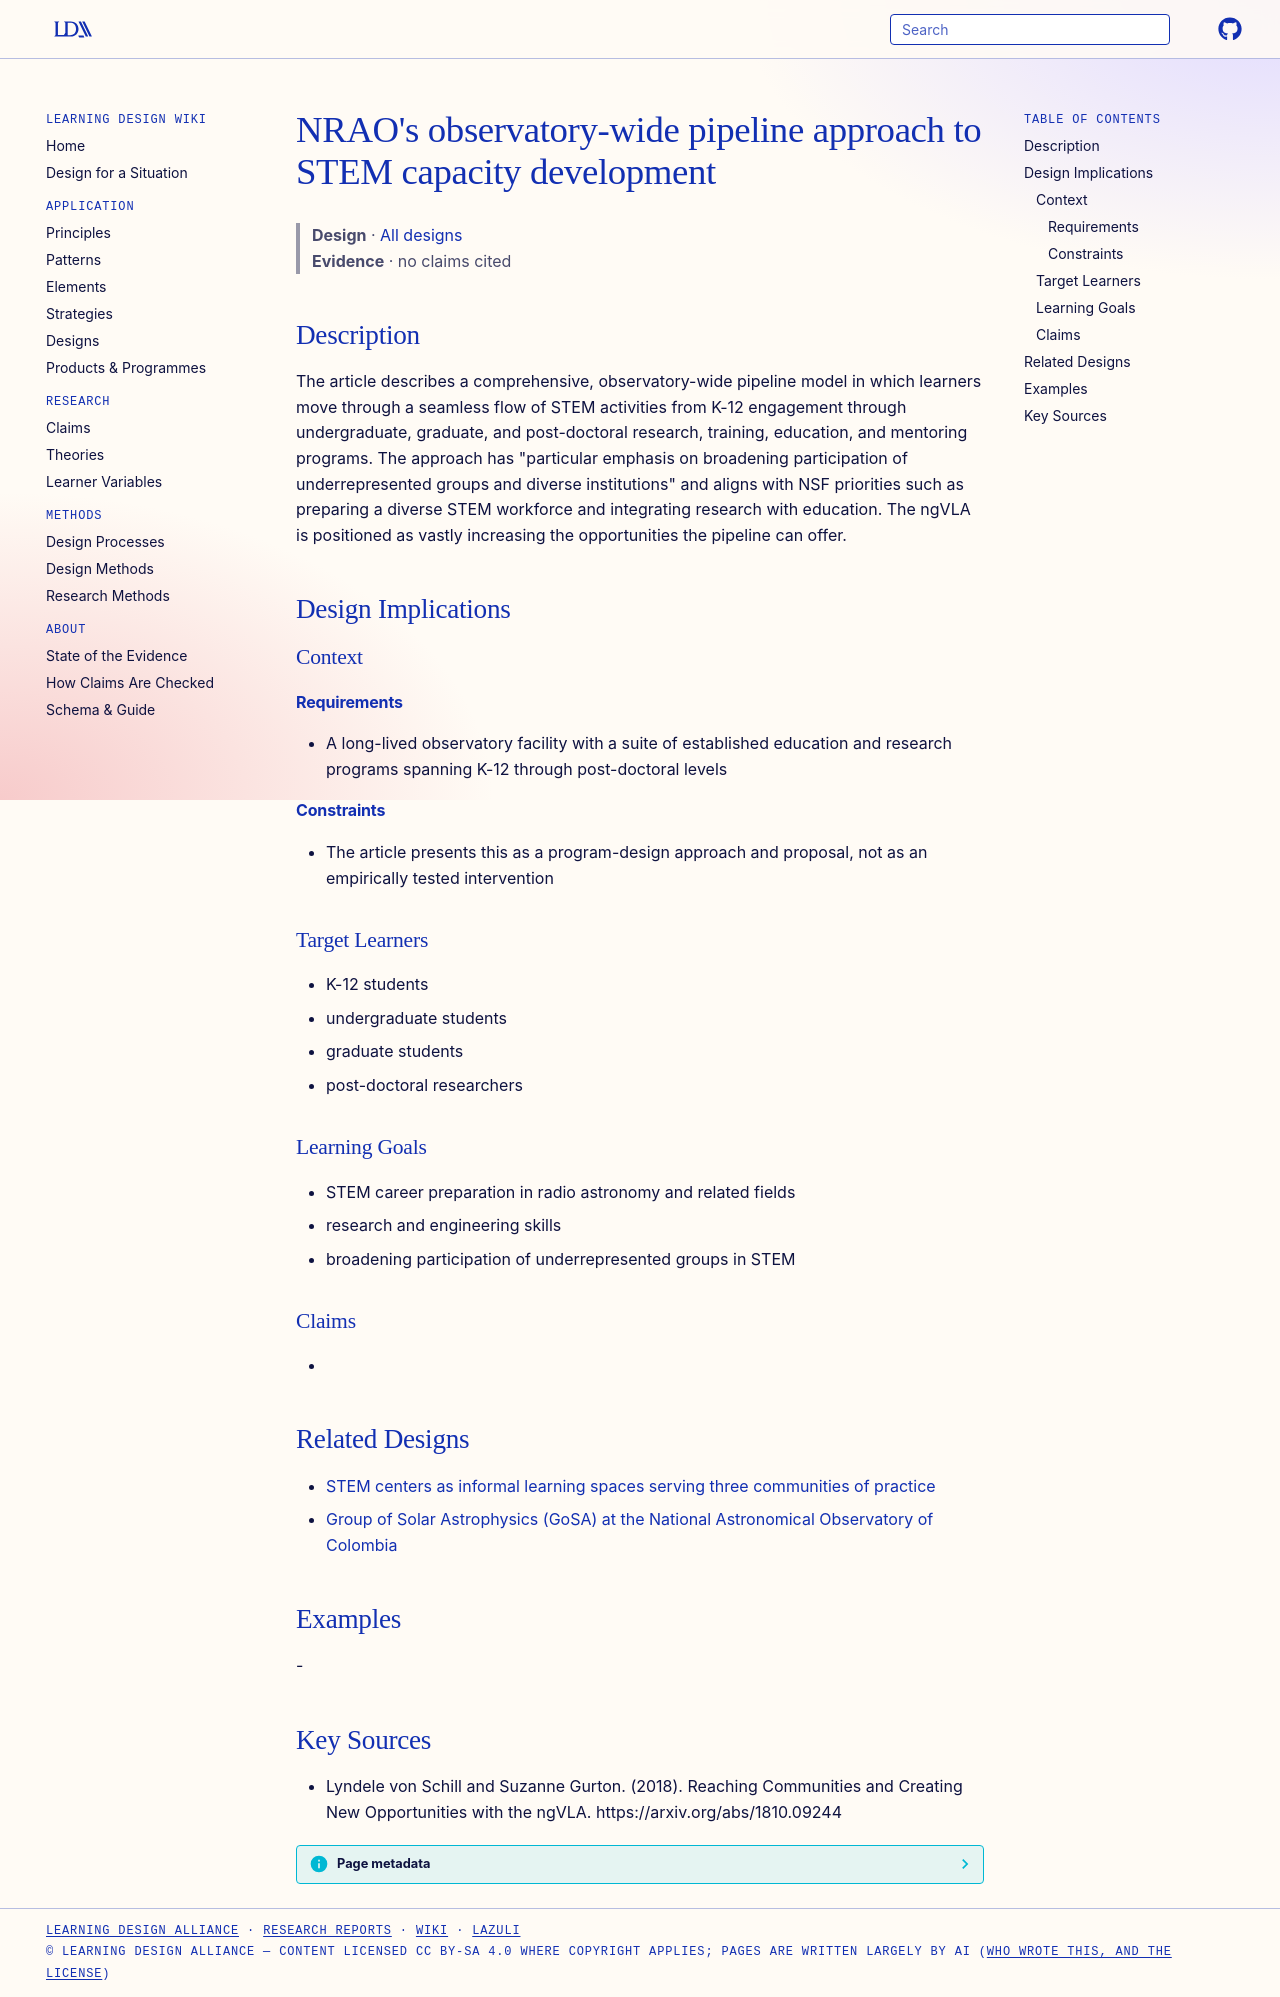

repository: Learning-Design-Alliance/learning-wiki · page: designs/nrao-pipeline-approach-stem-capacity/index.html · generator: mkdocs

---
type: design
id: nrao-pipeline-approach-stem-capacity
title: "NRAO's observatory-wide pipeline approach to STEM capacity development"
description: The article describes a comprehensive, observatory-wide pipeline model in which learners move through a seamless flow of STEM activities from K-12 engagement through undergraduate, graduate, and post-doctoral research...
status: review
generated:
  by: "process:settle-candidates"
  at: 2026-11-18
sources:
  - id: lyndele-von-schill-and-suzanne-gurton-2018
    resource: "https://arxiv.org/abs/1810.09244"
    title: "Lyndele von Schill and Suzanne Gurton. (2018). Reaching Communities and Creating New Opportunities with the ngVLA. https://arxiv.org/abs/1810.09244"
    author: Lyndele von Schill and Suzanne Gurton
---

# NRAO's observatory-wide pipeline approach to STEM capacity development

> **Design** · [All designs](index.md)
> **Evidence** · no claims cited

## Description
The article describes a comprehensive, observatory-wide pipeline model in which learners move through a seamless flow of STEM activities from K-12 engagement through undergraduate, graduate, and post-doctoral research, training, education, and mentoring programs. The approach has "particular emphasis on broadening participation of underrepresented groups and diverse institutions" and aligns with NSF priorities such as preparing a diverse STEM workforce and integrating research with education. The ngVLA is positioned as vastly increasing the opportunities the pipeline can offer.

## Design Implications

### Context
#### Requirements
- A long-lived observatory facility with a suite of established education and research programs spanning K-12 through post-doctoral levels
#### Constraints
- The article presents this as a program-design approach and proposal, not as an empirically tested intervention

### Target Learners
- K-12 students
- undergraduate students
- graduate students
- post-doctoral researchers

### Learning Goals
- STEM career preparation in radio astronomy and related fields
- research and engineering skills
- broadening participation of underrepresented groups in STEM

### Claims
- 

## Related Designs

- [STEM centers as informal learning spaces serving three communities of practice](stem-centers-three-communities-of-practice.md)
- [Group of Solar Astrophysics (GoSA) at the National Astronomical Observatory of Colombia](gosa-solar-astrophysics-research-group.md)

## Examples
-

## Key Sources
- Lyndele von Schill and Suzanne Gurton. (2018). Reaching Communities and Creating New Opportunities with the ngVLA. https://arxiv.org/abs/1810.09244
